The GitHub repository tsitsi7/tree-species-ml contains a labelled image folder "banana_split" with 2 categories: healthy, unhealthy. Examples follow, each with its label.

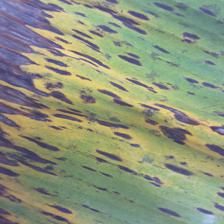
Label: unhealthy

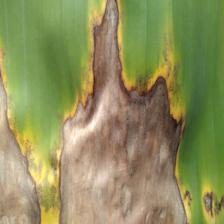
Label: unhealthy

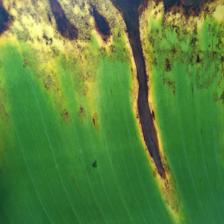
Label: unhealthy

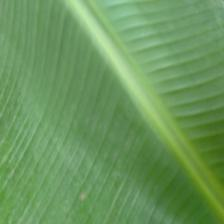
Label: healthy

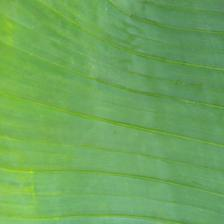
Label: healthy

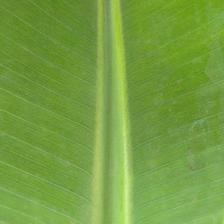
Label: healthy
